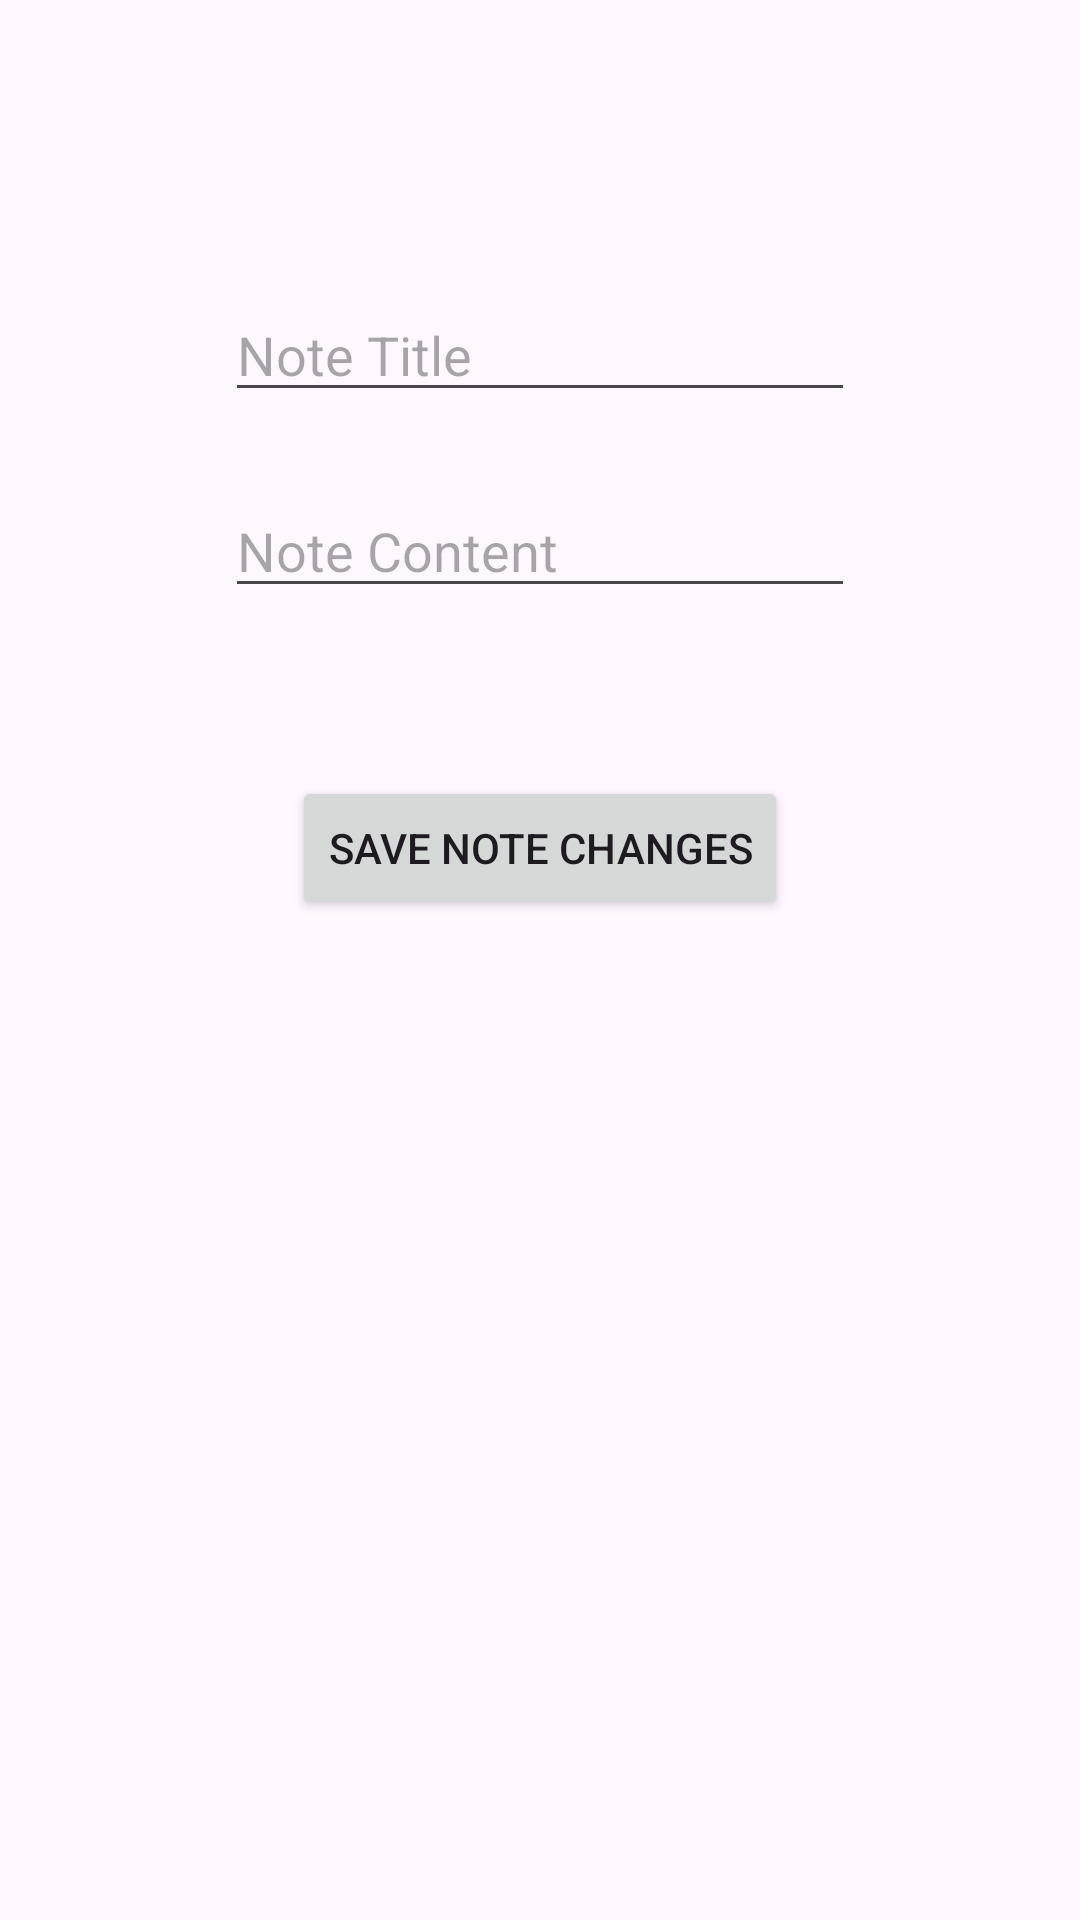

Reconstruct the res/layout file that produces this screen, plus the resources it refers to.
<!-- AndroidManifest.xml: application theme Theme.PlanFollower -->
<!-- res/layout/fragment_add.xml -->
<?xml version="1.0" encoding="utf-8"?>
<androidx.constraintlayout.widget.ConstraintLayout
    xmlns:android="http://schemas.android.com/apk/res/android"
    xmlns:app="http://schemas.android.com/apk/res-auto"
    xmlns:tools="http://schemas.android.com/tools"
    android:layout_width="match_parent"
    android:layout_height="match_parent"
    tools:context=".AddFragment">


    <EditText
        android:id="@+id/et_noteTitle"
        android:layout_width="wrap_content"
        android:layout_height="wrap_content"
        android:layout_marginTop="96dp"
        android:ems="10"
        android:inputType="text"
        android:hint="@string/tv_notesTitle"
        app:layout_constraintEnd_toEndOf="parent"
        app:layout_constraintStart_toStartOf="parent"
        app:layout_constraintTop_toTopOf="parent" />

    <EditText
        android:id="@+id/et_noteDetail"
        android:layout_width="wrap_content"
        android:layout_height="wrap_content"
        android:layout_marginTop="24dp"
        android:ems="10"
        android:inputType="text"
        android:hint="@string/tv_notesContent"
        app:layout_constraintEnd_toEndOf="parent"
        app:layout_constraintStart_toStartOf="parent"
        app:layout_constraintTop_toBottomOf="@+id/et_noteTitle" />

    <Button
        android:id="@+id/btn_saveNote"
        android:layout_width="wrap_content"
        android:layout_height="wrap_content"
        android:text="@string/btn_saveNoteText"
        android:layout_marginTop="56dp"
        app:layout_constraintEnd_toEndOf="parent"
        app:layout_constraintStart_toStartOf="parent"
        app:layout_constraintTop_toBottomOf="@+id/et_noteDetail" />
</androidx.constraintlayout.widget.ConstraintLayout>
<!-- resources referenced by this layout -->
<resources>
  <string name="btn_saveNoteText">Save Note Changes</string>
  <string name="tv_notesContent">Note Content</string>
  <string name="tv_notesTitle">Note Title</string>
  <style name="Theme.PlanFollower" parent="Base.Theme.PlanFollower" />
  <style name="Base.Theme.PlanFollower" parent="Theme.Material3.DayNight.NoActionBar">
          
          
      </style>
</resources>
